Run: headless pygame with SDL's dummy video driver; simulated clock (each Clock.tick advances the game by its frame time, no real sleeping); random seed 0; keys injected as events and as key.get_pressed() state; no mouse input.
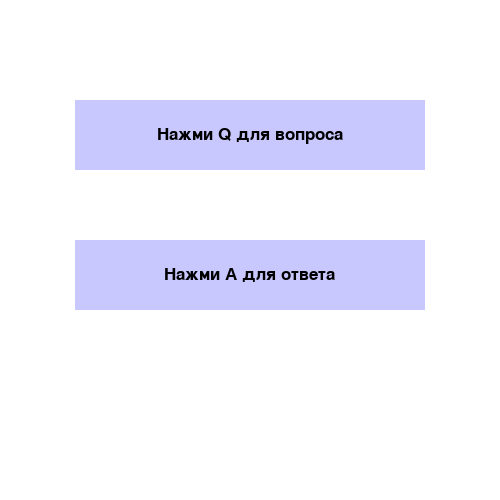
Frame 1 of 4 · flips 1–60 · no input
Frame 2 of 4 · flips 61–180 · tapped SPACE, RETURN · held RIGHT (→), D · screen unchanged from frame 1, image omitted
Frame 3 of 4 · flips 181–300 · held DOWN (↓), S · screen unchanged from frame 2, image omitted
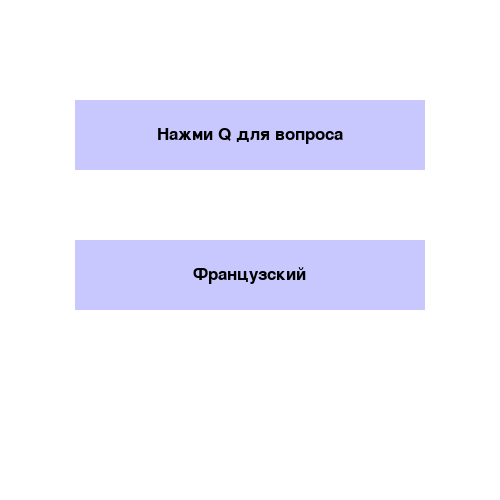
Frame 4 of 4 · flips 301–420 · held LEFT (←), A, UP (↑), W

The pygame program that drew these frames:

#!/usr/bin/env python3

import pygame
from random import randint

# Инициализация PyGame
pygame.init()

# Настройки окна
SCREEN_WIDTH: int = 500  # Ширина окна
SCREEN_HEIGHT: int = 500  # Высота окна
BACKGROUND_COLOR: tuple[int, int, int] = (255, 255, 255)  # Цвет фона (белый)

# Цвета
BLACK: tuple[int, int, int] = (0, 0, 0)
LIGHT_BLUE: tuple[int, int, int] = (200, 200, 255)

# Настройки шрифта
FONT_SIZE_SMALL: int = 25  # Размер шрифта для вопросов и ответов
FONT_SIZE_LARGE: int = 75  # Размер шрифта для заголовков

# Настройки карточек
CARD_WIDTH: int = 350  # Ширина карточки
CARD_HEIGHT: int = 70  # Высота карточки
CARD_PADDING_X: int = (SCREEN_WIDTH - CARD_WIDTH) // 2  # Центрирование по X
CARD_PADDING_Y_QUESTION: int = 100  # Отступ карточки с вопросом по Y
CARD_PADDING_Y_ANSWER: int = 240  # Отступ карточки с ответом по Y

# Настройки игры
FPS: int = 40  # Количество кадров в секунду


class TextArea:
    """
    Класс для создания области с текстом.
    """

    def __init__(
        self, x: int, y: int, width: int, height: int,
        color: tuple[int, int, int]
    ):
        """
        Инициализация области с текстом.

        :param x: Координата X верхнего левого угла области.
        :param y: Координата Y верхнего левого угла области.
        :param width: Ширина области.
        :param height: Высота области.
        :param color: Цвет заливки области.
        """
        self.rect = pygame.Rect(x, y, width, height)  # Прямоугольник области
        self.fill_color = color  # Цвет заливки
        self.text: str = ""  # Текст
        self.image = None  # Изображение текста

    def set_text(
        self, text: str, fsize: int, text_color: tuple[int, int, int]
    ):
        """
        Установка текста для области.

        :param text: Текст для отображения.
        :param fsize: Размер шрифта.
        :param text_color: Цвет текста.
        """
        self.text = text
        font = pygame.font.Font(None, fsize)
        text_width, text_height = font.size(text)  # Получаем размеры текста

        # Если текст не помещается в карточку, уменьшаем размер шрифта
        while text_width > self.rect.width and fsize > 10:
            fsize -= 1
            font = pygame.font.Font(None, fsize)
            text_width, text_height = font.size(text)

        self.image = font.render(text, True, text_color)

    def draw(self):
        """
        Отрисовка области с текстом.
        Текст центрируется по горизонтали и вертикали внутри карточки.
        """
        pygame.draw.rect(mw, self.fill_color, self.rect)  # Отрисовка прямоугольника

        # Получаем размеры текста
        text_width, text_height = self.image.get_size()

        # Вычисляем координаты для центрирования текста
        text_x = self.rect.x + (self.rect.width - text_width) // 2
        text_y = self.rect.y + (self.rect.height - text_height) // 2

        # Отрисовка текста
        mw.blit(self.image, (text_x, text_y))


# Создание окна игры
mw = pygame.display.set_mode((SCREEN_WIDTH, SCREEN_HEIGHT))
pygame.display.set_caption("Учебная Игра")
mw.fill(BACKGROUND_COLOR)

# Создание карточек
quest_card = TextArea(
    CARD_PADDING_X, CARD_PADDING_Y_QUESTION, CARD_WIDTH, CARD_HEIGHT, LIGHT_BLUE
)
quest_card.set_text("Нажми Q для вопроса", FONT_SIZE_SMALL, BLACK)

ans_card = TextArea(
    CARD_PADDING_X, CARD_PADDING_Y_ANSWER, CARD_WIDTH, CARD_HEIGHT, LIGHT_BLUE
)
ans_card.set_text("Нажми A для ответа", FONT_SIZE_SMALL, BLACK)

# Основной цикл игры
clock = pygame.time.Clock()
running: bool = True
while running:
    # Обработка событий
    for event in pygame.event.get():
        if event.type == pygame.QUIT:
            running = False

        if event.type == pygame.KEYDOWN:
            if event.key == pygame.K_q:
                # Генерация случайного вопроса
                num = randint(1, 3)
                if num == 1:
                    quest_card.set_text(
                        'Что изучаешь в Алгоритмике?', FONT_SIZE_SMALL, BLACK
                    )
                elif num == 2:
                    quest_card.set_text(
                        'На каком языке говорят во Франции?',
                        FONT_SIZE_SMALL, BLACK
                    )
                elif num == 3:
                    quest_card.set_text(
                        'Что растёт на яблоне?', FONT_SIZE_SMALL, BLACK
                    )

            if event.key == pygame.K_a:
                # Генерация случайного ответа
                num = randint(1, 3)
                if num == 1:
                    ans_card.set_text('Python', FONT_SIZE_SMALL, BLACK)
                elif num == 2:
                    ans_card.set_text('Французский', FONT_SIZE_SMALL, BLACK)
                elif num == 3:
                    ans_card.set_text('Яблоки', FONT_SIZE_SMALL, BLACK)

    # Очистка экрана
    mw.fill(BACKGROUND_COLOR)

    # Отрисовка карточек
    quest_card.draw()
    ans_card.draw()

    # Обновление экрана
    pygame.display.update()
    clock.tick(FPS)

# Завершение игры
pygame.quit()
